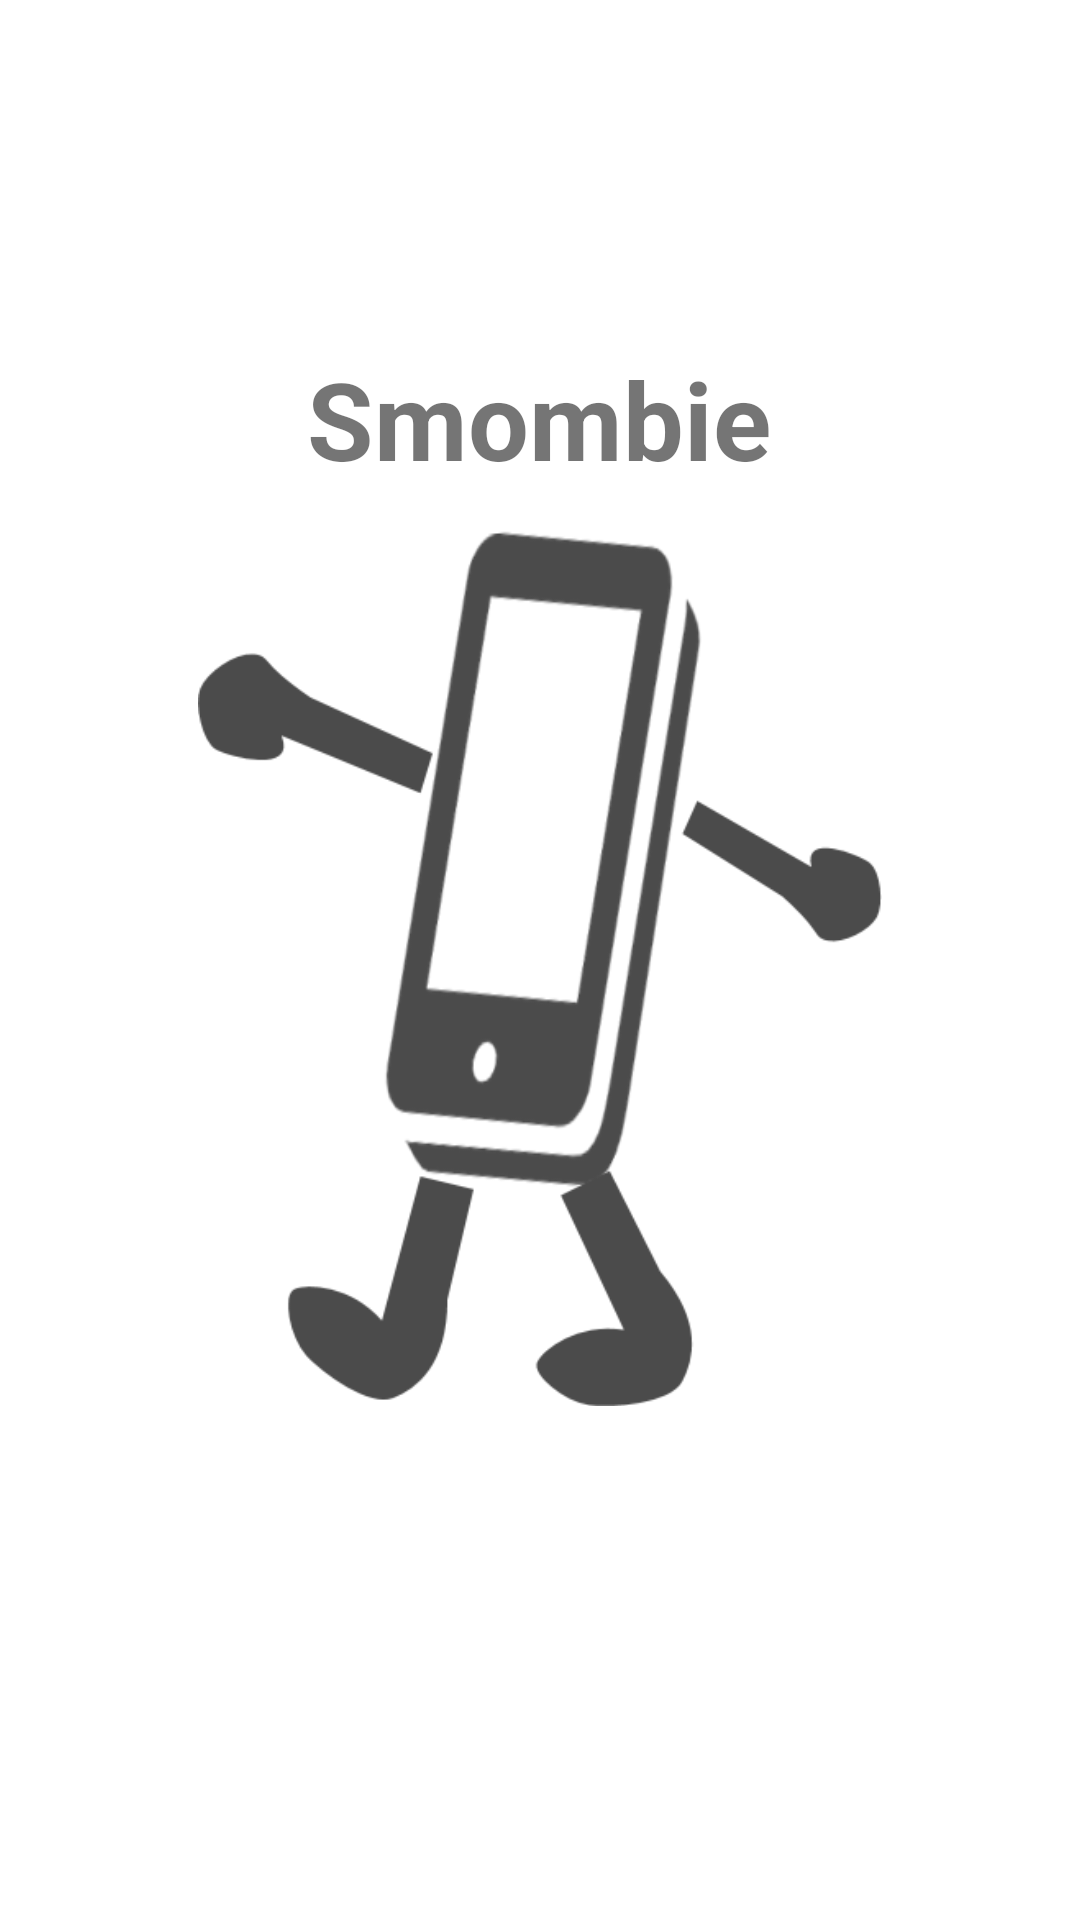

Android layout source for this screen:
<!-- AndroidManifest.xml: application theme Theme.Smombie -->
<!-- res/layout/activity_setting.xml -->
<?xml version="1.0" encoding="utf-8"?>
<androidx.constraintlayout.widget.ConstraintLayout xmlns:android="http://schemas.android.com/apk/res/android"
    xmlns:app="http://schemas.android.com/apk/res-auto"
    xmlns:tools="http://schemas.android.com/tools"
    android:layout_width="match_parent"
    android:layout_height="match_parent"
    tools:context=".SettingActivity">

    <ImageView
        android:id="@+id/imageView"
        android:layout_width="228dp"
        android:layout_height="366dp"
        app:layout_constraintBottom_toBottomOf="parent"
        app:layout_constraintEnd_toEndOf="parent"
        app:layout_constraintHorizontal_bias="0.5"
        app:layout_constraintStart_toStartOf="parent"
        app:layout_constraintTop_toTopOf="parent"
        app:srcCompat="@drawable/smombie" />

    <TextView
        android:id="@+id/textView2"
        android:layout_width="210dp"
        android:layout_height="59dp"
        android:layout_marginTop="68dp"
        android:text="Smombie"
        android:textAlignment="center"
        android:textSize="36sp"
        android:textStyle="bold"
        app:layout_constraintBottom_toBottomOf="parent"
        app:layout_constraintEnd_toEndOf="parent"
        app:layout_constraintHorizontal_bias="0.497"
        app:layout_constraintStart_toStartOf="parent"
        app:layout_constraintTop_toTopOf="parent"
        app:layout_constraintVertical_bias="0.092" />
</androidx.constraintlayout.widget.ConstraintLayout>
<!-- resources referenced by this layout -->
<resources>
  <!-- drawable smombie: png bitmap (drawable-v24, 39784 bytes) -->
  <style name="Theme.Smombie" parent="Theme.MaterialComponents.DayNight.DarkActionBar">
          
          <item name="colorPrimary">@color/purple_500</item>
          <item name="colorPrimaryVariant">@color/purple_700</item>
          <item name="colorOnPrimary">@color/white</item>
          
          <item name="colorSecondary">@color/teal_200</item>
          <item name="colorSecondaryVariant">@color/teal_700</item>
          <item name="colorOnSecondary">@color/black</item>
          
          <item name="android:statusBarColor" tools:targetApi="l">?attr/colorPrimaryVariant</item>
          
      </style>
  <!-- not gathered from this repository: default colours our renderer supplied (Android Studio template values) -->
  <color name="purple_500">#FF6200EE</color>
  <color name="purple_700">#FF3700B3</color>
  <color name="teal_200">#FF03DAC5</color>
  <color name="teal_700">#FF018786</color>
  <color name="black">#FF000000</color>
  <color name="white">#FFFFFFFF</color>
</resources>
